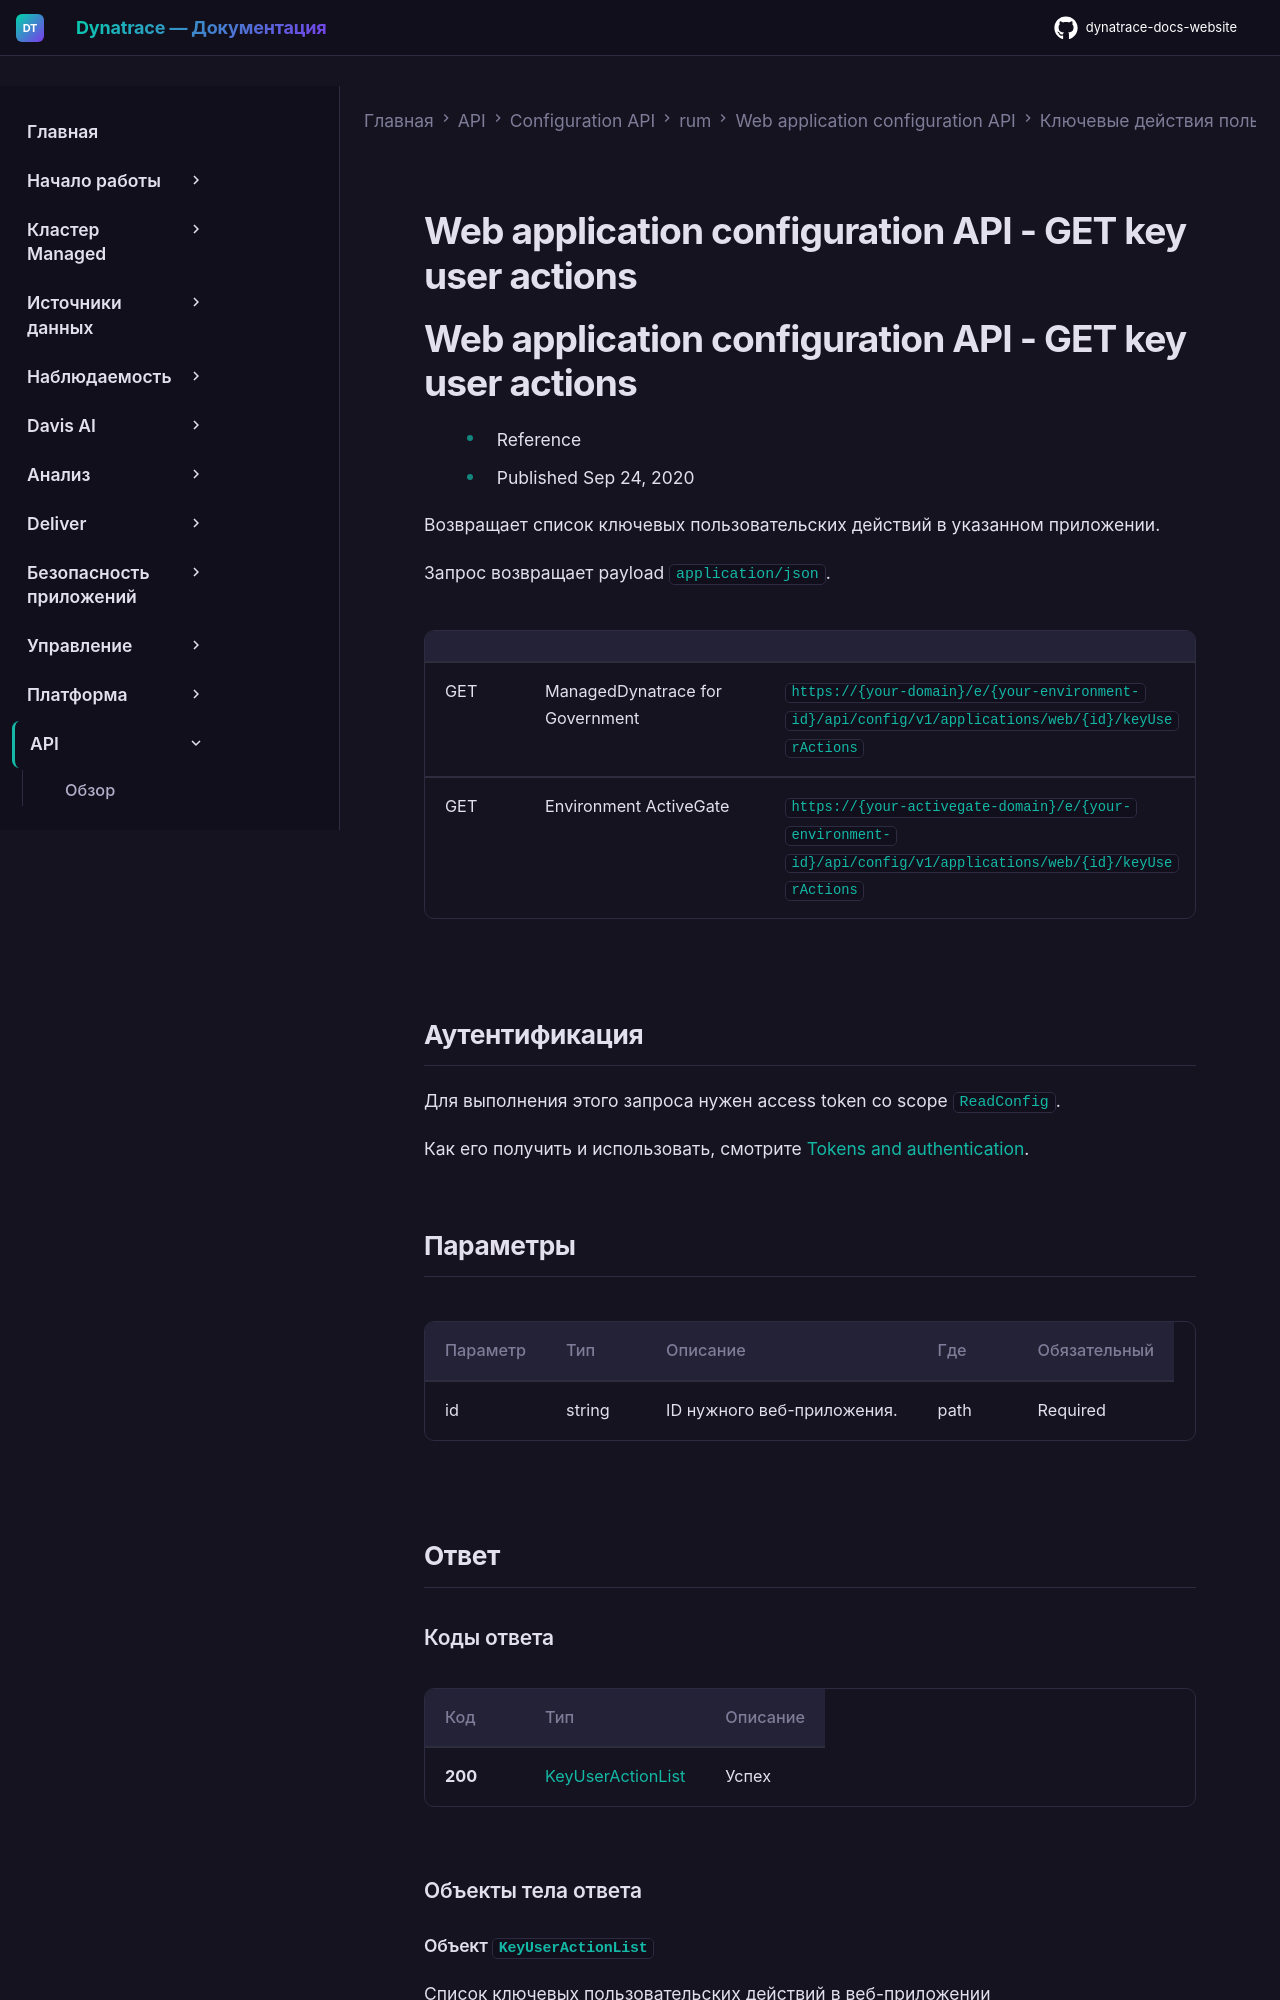

repository: Yerkebulan-Ardabayev/dynatrace-docs-website · page: managed-ru/dynatrace-api/configuration-api/rum/web-application-configuration-api/key-user-actions/get-configuration/index.html · generator: mkdocs

---
title: Web application configuration API - GET key user actions
source: https://docs.dynatrace.com/managed/dynatrace-api/configuration-api/rum/web-application-configuration-api/key-user-actions/get-configuration
scraped: 2026-05-12T11:17:04.697696
---

# Web application configuration API - GET key user actions

# Web application configuration API - GET key user actions

* Reference
* Published Sep 24, 2020

Возвращает список ключевых пользовательских действий в указанном приложении.

Запрос возвращает payload `application/json`.

|  |  |  |
| --- | --- | --- |
| GET | ManagedDynatrace for Government | `https://{your-domain}/e/{your-environment-id}/api/config/v1/applications/web/{id}/keyUserActions` |
| GET | Environment ActiveGate | `https://{your-activegate-domain}/e/{your-environment-id}/api/config/v1/applications/web/{id}/keyUserActions` |

## Аутентификация

Для выполнения этого запроса нужен access token со scope `ReadConfig`.

Как его получить и использовать, смотрите [Tokens and authentication](/managed/discover-dynatrace/references/dynatrace-api/basics/dynatrace-api-authentication).
